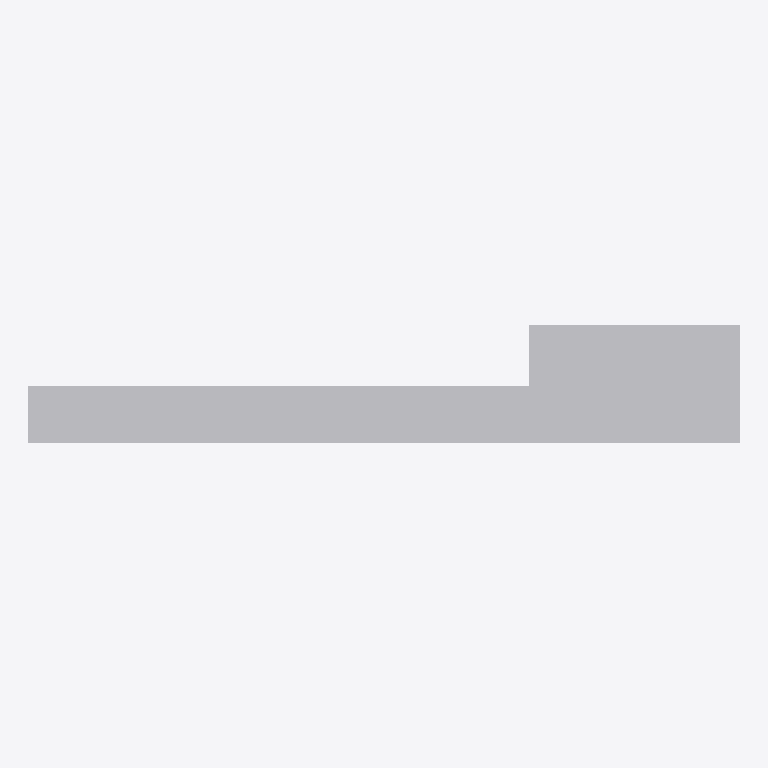
Plan cut of the same IFC building model at storey (level 0.00 m, cut at 1.40 m), seen from above with north up, elements coloured by IFC class: 1 other element (light grey). No cut surface shows.
Extent 116.8 m × 19.4 m × 116.8 m (x, y, z). Storeys (1): unnamed at 0.00 m. Elements (1): 1 IfcBuildingElementProxy.

HEADER;
FILE_DESCRIPTION(('ViewDefinition [CoordinationView]'),'2;1');
FILE_NAME('','2020-02-26T16:49:37',(),(),'IfcOpenShell 0.7.0-dev','IfcOpenShell 0.7.0-dev','');
FILE_SCHEMA(('IFC4'));
ENDSEC;
DATA;
#12=IFCPROJECT('23aQm321n1Sw038Ztb$wyz',#5,'proxy with CSG',$,$,$,$,(),#11);
#18=IFCSITE('0sWVCWm_f9kehBwvpmEOdX',#5,$,$,$,#17,$,$,.ELEMENT.,$,$,$,$,$);
#25=IFCBUILDING('0teLxtqKD14f0pcH5uB$2B',#5,$,$,$,#24,$,$,.ELEMENT.,$,$,$);
#32=IFCBUILDINGSTOREY('0SfyJJCLn9DAyZAOGryaNE',#5,$,$,$,#31,$,$,.ELEMENT.,$);
#34=IFCBUILDINGELEMENTPROXY('PrimitiveTest',#5,'PrimitiveTest',$,$,$,#50,$,$);
ENDSEC;
